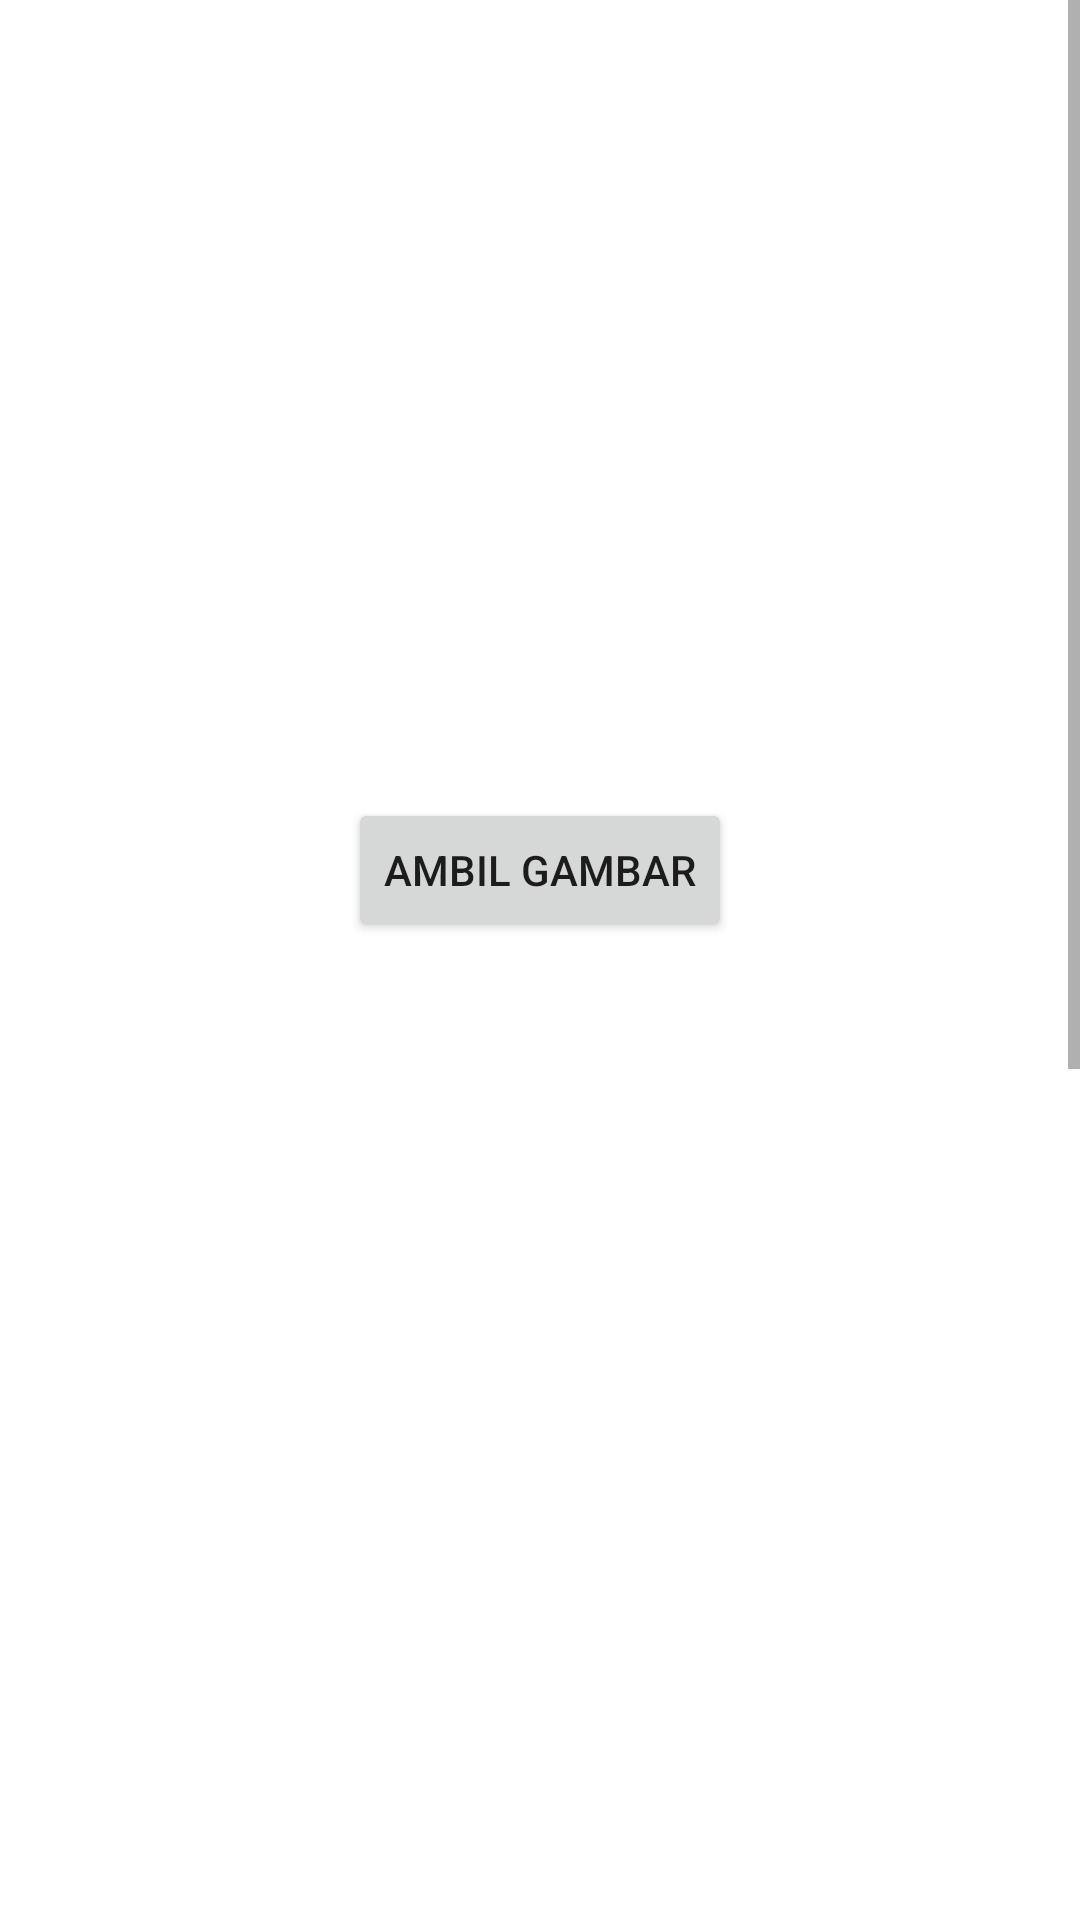

Layout XML and referenced resources for this Android screen:
<!-- AndroidManifest.xml: application theme Theme.PraktikumModul3 -->
<!-- res/layout/activity_main.xml -->
<?xml version="1.0" encoding="utf-8"?>
<androidx.constraintlayout.widget.ConstraintLayout
    xmlns:android="http://schemas.android.com/apk/res/android"
    xmlns:tools="http://schemas.android.com/tools"
    android:layout_width="match_parent"
    android:layout_height="wrap_content"
    xmlns:app="http://schemas.android.com/apk/res-auto"
    tools:context=".MainActivity">

    <ScrollView
        android:layout_width="match_parent"
        android:layout_height="match_parent"
        app:layout_constraintBottom_toBottomOf="parent"
        app:layout_constraintLeft_toLeftOf="parent"
        app:layout_constraintRight_toRightOf="parent"
        app:layout_constraintTop_toTopOf="parent">

        <LinearLayout
            android:layout_width="match_parent"
            android:layout_height="wrap_content"
            android:gravity="center"
            android:orientation="vertical"
            android:padding="16dp">

            <LinearLayout
                android:layout_width="match_parent"
                android:layout_height="match_parent"
                android:layout_marginTop="50dp"
                android:orientation="horizontal">

                <ImageView
                    android:id="@+id/img_slot1"
                    android:layout_width="100dp"
                    android:layout_height="100dp"
                    android:layout_weight="1"
                    android:src="@drawable/ic_launcher_background" />

                <ImageView
                    android:id="@+id/img_slot2"
                    android:layout_width="100dp"
                    android:layout_height="100dp"
                    android:layout_weight="1"
                    android:src="@drawable/ic_launcher_background" />

                <ImageView
                    android:id="@+id/img_slot3"
                    android:layout_width="100dp"
                    android:layout_height="100dp"
                    android:layout_weight="1"
                    android:src="@drawable/ic_launcher_background" />

            </LinearLayout>

            <Button
                android:id="@+id/btn_get"
                android:layout_width="wrap_content"
                android:layout_height="wrap_content"
                android:layout_marginTop="100dp"
                android:text="Ambil gambar" />

            <TextView
                android:layout_width="wrap_content"
                android:layout_height="wrap_content"
                android:layout_marginTop="800dp"
                android:text="Batas Bawah" />

        </LinearLayout>

    </ScrollView>

</androidx.constraintlayout.widget.ConstraintLayout>
<!-- resources referenced by this layout -->
<resources>
  <style name="Theme.PraktikumModul3" parent="Theme.MaterialComponents.Light.NoActionBar">
          
          <item name="colorPrimary">@color/purple_500</item>
          <item name="colorPrimaryVariant">@color/purple_700</item>
          <item name="colorOnPrimary">@color/white</item>
          
          <item name="colorSecondary">@color/teal_200</item>
          <item name="colorSecondaryVariant">@color/teal_700</item>
          <item name="colorOnSecondary">@color/black</item>
          
          
          <item name="android:windowTranslucentStatus">true</item>
      </style>
  <color name="purple_500">#FF6200EE</color>
  <color name="purple_700">#FF3700B3</color>
  <color name="white">#FFFFFFFF</color>
  <color name="teal_200">#FF03DAC5</color>
  <color name="teal_700">#FF018786</color>
  <color name="black">#FF000000</color>
</resources>
